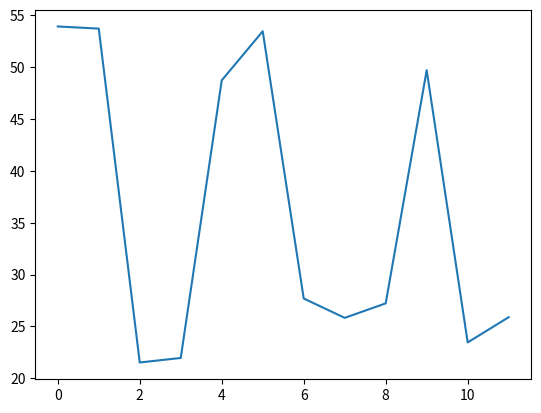

Generate this figure with matplotlib:
import matplotlib.pyplot as plt
import seaborn as sns
import pandas as pd
import numpy as np


test_accuracy = [53.921568393707275, 53.7162184715271, 21.5231791138649, 21.958456933498383, 48.72611463069916, 53.45744490623474, 27.692309021949768, 25.825825333595276, 27.222222089767456, 49.70414340496063, 23.456789553165436, 25.889968872070312]

plt.plot(test_accuracy)
plt.show()
